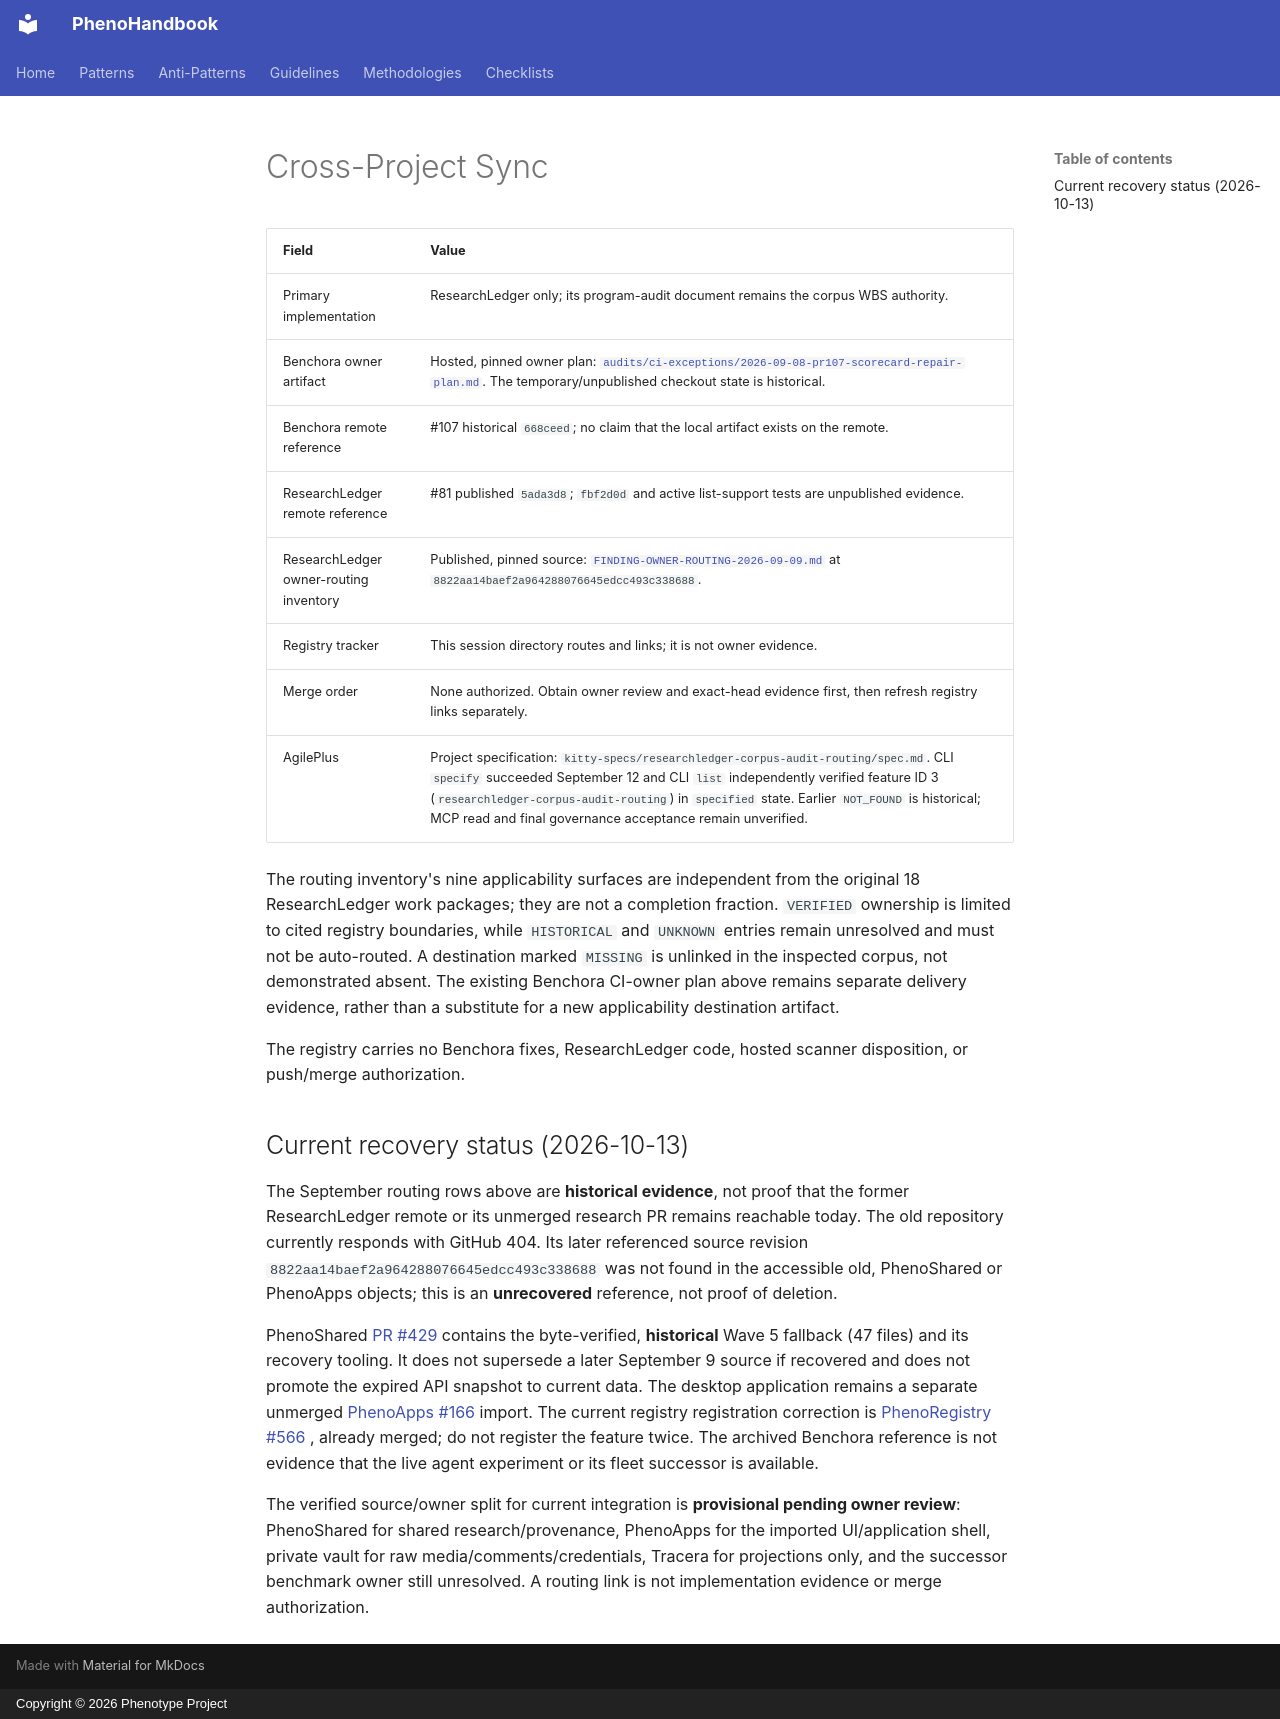

repository: KooshaPari/PhenoShared · page: sessions/20260908-researchledger-corpus-audit-routing/07_CROSS_PROJECT_SYNC/index.html · generator: mkdocs · copyright: Copyright © 2026 Phenotype Project

# Cross-Project Sync

| Field                                  | Value                                                                                                                                                                                                                                                                                                                                  |
| -------------------------------------- | -------------------------------------------------------------------------------------------------------------------------------------------------------------------------------------------------------------------------------------------------------------------------------------------------------------------------------------- |
| Primary implementation                 | ResearchLedger only; its program-audit document remains the corpus WBS authority.                                                                                                                                                                                                                                                      |
| Benchora owner artifact                | Hosted, pinned owner plan: [`audits/ci-exceptions/2026-09-08-pr107-scorecard-repair-plan.md`](https://github.com/KooshaPari/Benchora/blob/65ccb50288e3ddfa0f537aef80c82c1a26553244/audits/ci-exceptions/2026-09-08-pr107-scorecard-repair-plan.md). The temporary/unpublished checkout state is historical.                            |
| Benchora remote reference              | #107 historical `668ceed`; no claim that the local artifact exists on the remote.                                                                                                                                                                                                                                                      |
| ResearchLedger remote reference        | #81 published `5ada3d8`; `fbf2d0d` and active list-support tests are unpublished evidence.                                                                                                                                                                                                                                             |
| ResearchLedger owner-routing inventory | Published, pinned source: [`FINDING-OWNER-ROUTING-2026-09-09.md`](https://github.com/KooshaPari/ResearchLedger/blob/8822aa14baef2a964288076645edcc493c338688/docs/corpora/emergent-garden/research/FINDING-OWNER-ROUTING-2026-09-09.md) at `8822aa14baef2a964288076645edcc493c338688`.                                                 |
| Registry tracker                       | This session directory routes and links; it is not owner evidence.                                                                                                                                                                                                                                                                     |
| Merge order                            | None authorized. Obtain owner review and exact-head evidence first, then refresh registry links separately.                                                                                                                                                                                                                            |
| AgilePlus                              | Project specification: `kitty-specs/researchledger-corpus-audit-routing/spec.md`. CLI `specify` succeeded September 12 and CLI `list` independently verified feature ID 3 (`researchledger-corpus-audit-routing`) in `specified` state. Earlier `NOT_FOUND` is historical; MCP read and final governance acceptance remain unverified. |

The routing inventory's nine applicability surfaces are independent from the
original 18 ResearchLedger work packages; they are not a completion fraction.
`VERIFIED` ownership is limited to cited registry boundaries, while
`HISTORICAL` and `UNKNOWN` entries remain unresolved and must not be
auto-routed. A destination marked `MISSING` is unlinked in the inspected corpus,
not demonstrated absent. The existing Benchora CI-owner plan above remains
separate delivery evidence, rather than a substitute for a new applicability
destination artifact.

The registry carries no Benchora fixes, ResearchLedger code, hosted scanner
disposition, or push/merge authorization.

## Current recovery status (2026-10-13)

The September routing rows above are **historical evidence**, not proof that the
former ResearchLedger remote or its unmerged research PR remains reachable
today. The old repository currently responds with GitHub 404. Its later
referenced source revision `8822aa14baef2a964288076645edcc493c338688` was not
found in the accessible old, PhenoShared or PhenoApps objects; this is an
**unrecovered** reference, not proof of deletion.

PhenoShared [PR #429](https://github.com/KooshaPari/PhenoShared/pull/429)
contains the byte-verified, **historical** Wave 5 fallback (47 files) and its
recovery tooling. It does not supersede a later September 9 source if recovered
and does not promote the expired API snapshot to current data. The desktop
application remains a separate unmerged
[PhenoApps #166](https://github.com/KooshaPari/PhenoApps/pull/166) import. The
current registry registration correction is
[PhenoRegistry #566](https://github.com/KooshaPari/PhenoRegistry/pull/566) ,
already merged; do not register the feature twice. The archived Benchora
reference is not evidence that the live agent experiment or its fleet successor
is available.

The verified source/owner split for current integration is **provisional pending
owner review**: PhenoShared for shared research/provenance, PhenoApps for the
imported UI/application shell, private vault for raw media/comments/credentials,
Tracera for projections only, and the successor benchmark owner still
unresolved. A routing link is not implementation evidence or merge
authorization.
